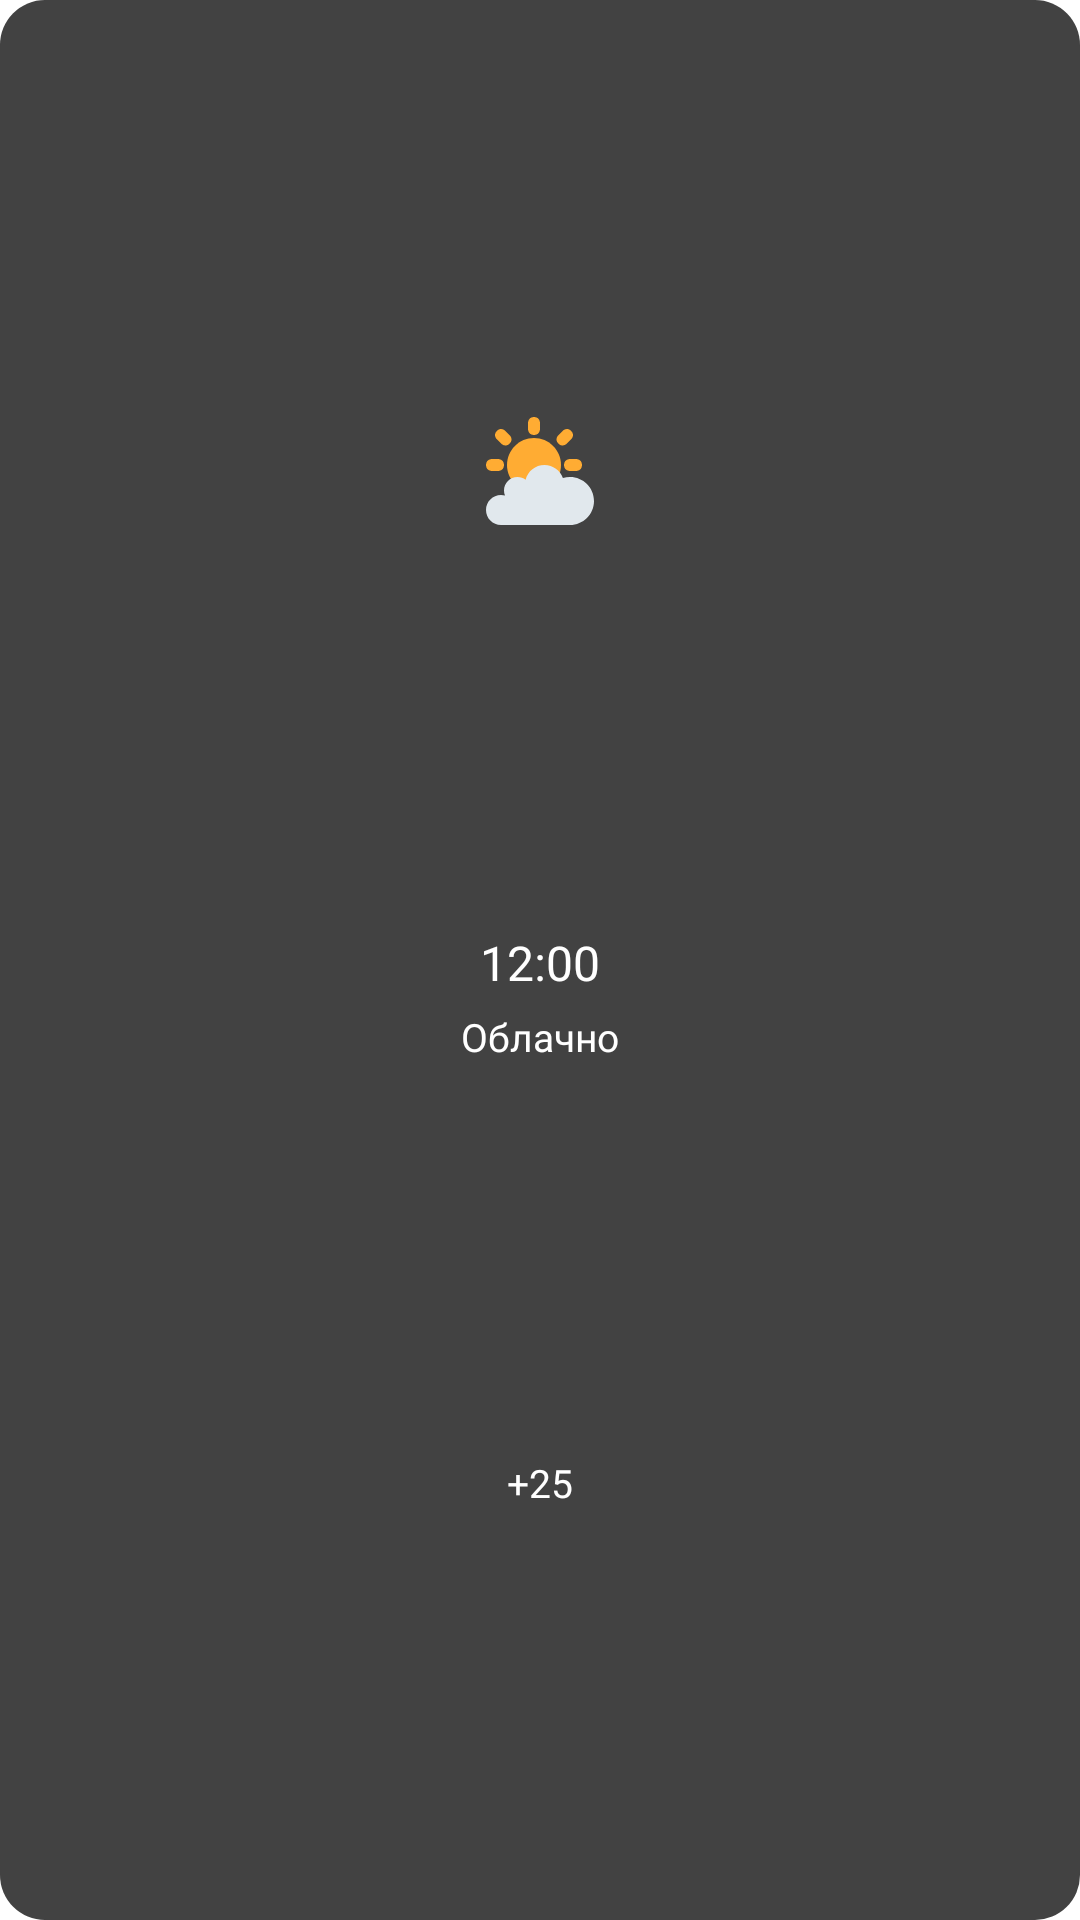

Write the Android layout XML for this screen, with the resource values it uses.
<!-- AndroidManifest.xml: application theme Theme.WeatherApp -->
<!-- res/layout/weather_list_item.xml -->
<?xml version="1.0" encoding="utf-8"?>
<LinearLayout xmlns:android="http://schemas.android.com/apk/res/android"
    xmlns:app="http://schemas.android.com/apk/res-auto"
    android:layout_width="80dp"
    android:layout_height="120dp"
    android:layout_gravity="center"
    android:layout_margin="8dp"
    android:background="@drawable/border_radius"
    android:backgroundTint="@color/weather_plate"
    android:gravity="clip_horizontal|center"
    android:orientation="vertical"
    android:paddingLeft="2dp"
    android:paddingRight="2dp"
    android:paddingTop="2dp"
    android:paddingBottom="6dp">

    <ImageView
        android:id="@+id/weather_item_icon"
        android:layout_width="36dp"
        android:layout_height="36dp"
        android:layout_gravity="center"
        app:srcCompat="@drawable/cloudy"
        android:layout_weight="1"/>

    <TextView
        android:id="@+id/weather_item_time"
        android:layout_width="match_parent"
        android:layout_height="wrap_content"
        android:layout_gravity="center"
        android:fontFamily="@font/sfregular"
        android:gravity="center"
        android:text="12:00"
        android:textColor="@color/white"
        android:textSize="16sp"
        android:layout_marginTop="10dp"
        />

    <TextView
        android:id="@+id/weather_item_status"
        android:layout_width="match_parent"
        android:layout_height="wrap_content"
        android:layout_gravity="center"
        android:fontFamily="@font/sfregular"
        android:gravity="center"
        android:text="@string/cloudy"
        android:textColor="@color/white"
        android:textSize="13sp"
        android:layout_marginTop="5dp"/>

    <TextView
        android:id="@+id/tvWeatherValue"
        android:layout_width="match_parent"
        android:layout_height="wrap_content"
        android:layout_weight="1"
        android:text="+25"
        android:textColor="@color/white"
        android:textSize="13sp"
        android:layout_gravity="center"
        android:fontFamily="@font/sfregular"
        android:gravity="center"/>
</LinearLayout>
<!-- resources referenced by this layout -->
<resources>
  <color name="weather_plate">#424242</color>
  <color name="white">#FFFFFFFF</color>
  <!-- drawable border_radius (drawable) -->
  <?xml version="1.0" encoding="utf-8"?>
  <shape xmlns:android="http://schemas.android.com/apk/res/android">
      <corners android:radius="15dp"/>
  
  
  </shape>
  <!-- drawable cloudy (drawable) -->
  <vector xmlns:android="http://schemas.android.com/apk/res/android"
      android:width="36dp"
      android:height="48dp"
      android:viewportWidth="36"
      android:viewportHeight="48">
    <path
        android:pathData="M14,14C14,14 14,12 16,12C18,12 18,14 18,14V16C18,16 18,18 16,18C14,18 14,16 14,16V14ZM30,26C30,26 32,26 32,28C32,30 30,30 30,30H28C28,30 26,30 26,28C26,26 28,26 28,26H30ZM4,26C4,26 6,26 6,28C6,30 4,30 4,30H2C2,30 0,30 0,28C0,26 2,26 2,26H4ZM7.872,18.043C7.872,18.043 9.286,19.457 7.872,20.871C6.458,22.285 5.044,20.871 5.044,20.871L3.629,19.458C3.629,19.458 2.215,18.044 3.629,16.629C5.044,15.215 6.458,16.629 6.458,16.629L7.872,18.043ZM26.957,20.871C26.957,20.871 25.543,22.285 24.129,20.871C22.715,19.457 24.129,18.043 24.129,18.043L25.543,16.629C25.543,16.629 26.957,15.215 28.371,16.629C29.785,18.043 28.371,19.457 28.371,19.457L26.957,20.871Z"
        android:fillColor="#FFAC33"/>
    <path
        android:pathData="M16,37C20.9706,37 25,32.9706 25,28C25,23.0294 20.9706,19 16,19C11.0294,19 7,23.0294 7,28C7,32.9706 11.0294,37 16,37Z"
        android:fillColor="#FFAC33"/>
    <path
        android:pathData="M28,32C27.175,32 26.38,32.125 25.631,32.357C24.744,29.822 22.338,28 19.5,28C16.456,28 13.908,30.096 13.201,32.921C12.447,32.351 11.519,32 10.5,32C8.015,32 6,34.015 6,36.5C6,37.104 6.123,37.678 6.339,38.204C5.91,38.085 5.467,38 5,38C2.238,38 0,40.238 0,43C0,45.762 2.238,48 5,48H28C32.418,48 36,44.419 36,40C36,35.582 32.418,32 28,32Z"
        android:fillColor="#E1E8ED"/>
  </vector>
  <string name="cloudy">Облачно</string>
  <style name="Theme.WeatherApp" parent="Theme.MaterialComponents.DayNight.NoActionBar">
          
          <item name="colorPrimary">@color/background</item>
          <item name="colorPrimaryVariant">@color/background</item>
          <item name="colorOnPrimary">@color/white</item>
          
          <item name="colorSecondary">@color/teal_200</item>
          <item name="colorSecondaryVariant">@color/teal_700</item>
          <item name="colorOnSecondary">@color/black</item>
          
          <item name="android:statusBarColor" tools:targetApi="l">@color/background</item>
          
          <item name="android:editTextColor">@color/white</item>
          <item name="android:textColorHint">@color/lightest_gray</item>
          <item name="android:queryHint">@string/search</item>
  
      </style>
  <color name="background">#1E1E1E</color>
  <color name="teal_200">#FF03DAC5</color>
  <color name="teal_700">#FF018786</color>
  <color name="black">#FF000000</color>
  <color name="lightest_gray">#939393</color>
  <string name="search">Поиск</string>
</resources>
